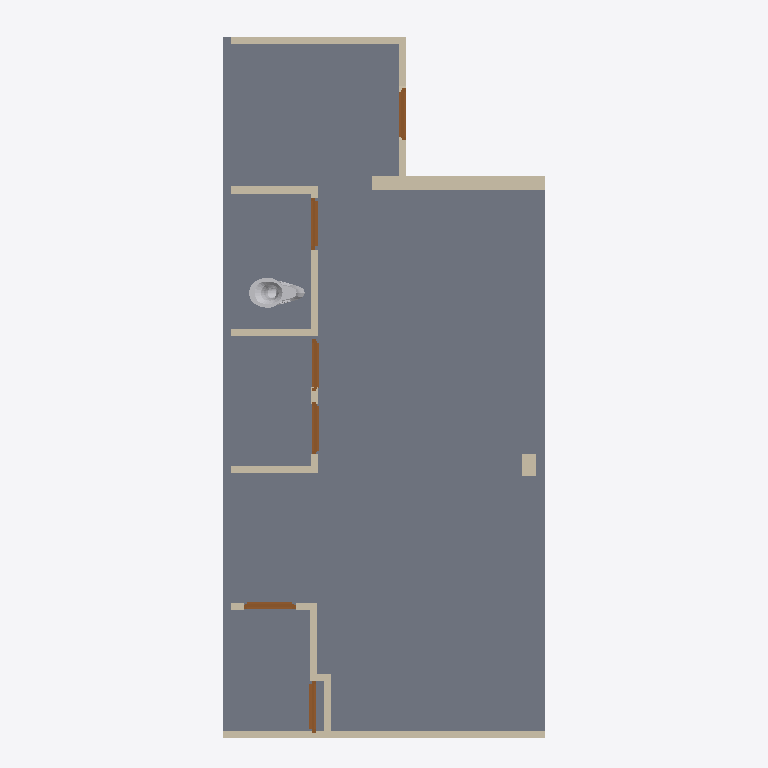
Plan cut of the same IFC building model at storey '00_begane_grond' (level 0.00 m, cut at 1.40 m), seen from above with north up, elements coloured by IFC class: 14 walls (beige), 6 doors (brown), 1 slab (grey), 1 other element (light grey). Cut surfaces are drawn darker.
Extent 4.5 m × 10.0 m × 8.0 m (x, y, z). Storeys (2): 00_begane_grond at 0.00 m; 01_eerste_verdieping at 3.30 m. Elements (74): 21 IfcWall, 15 IfcPipeSegment, 12 IfcPipeFitting, 9 IfcDoor, 9 IfcSlab, 4 IfcBeam, 2 IfcWindow, 1 IfcFlowController, 1 IfcSanitaryTerminal.

HEADER;
FILE_DESCRIPTION(('ViewDefinition[DesignTransferView]'),'2;1');
FILE_NAME('pointcloud_trace.ifc','2024-06-04T17:44:29+02:00',(''),(''),'IfcOpenShell v0.7.0-f7c03db75','BlenderBIM [number]-e0df22f','');
FILE_SCHEMA(('IFC4'));
ENDSEC;
DATA;
#1=IFCPROJECT('1zoEMKC9j6UPiyRi3HcdvX',$,'My Project',$,$,$,$,(#14,#26),#9);
#30=IFCSITE('3NHeqcnFr5RusyaqU00HPh',$,'My Site',$,$,#53,$,$,$,$,$,$,$,$);
#36=IFCBUILDING('37rIheW0j7ZgDecflkAaHV',$,'My Building',$,$,#59,$,$,$,$,$,$);
#42=IFCBUILDINGSTOREY('2eTHEB6rHC4B0c69ajTZ55',$,'00_begane_grond',$,$,#65,$,$,$,$);
#3364=IFCBUILDINGSTOREY('2xkz2OdejAEx$okmpXwOYY',$,'01_eerste_verdieping',$,$,#3374,$,$,$,$);
#2931=IFCSLAB('1O2T8vLuH77w3RsTN7oEMb',$,'Slab',$,$,#3455,#2946,$,$);
#11338=IFCWALL('1VTZpyb1jD5RbBO1BNxcOT',$,'Wall',$,$,#11404,#11345,$,$);
#1365=IFCWALL('3BVC7fuLP1Ww0Z7gx4Y_WA',$,'Wall',$,$,#3385,#1371,$,$);
#13875=IFCSANITARYTERMINAL('0ouVXtIUzBF9QiC3XR2z6Z',$,'10778_Toilet_V2',$,$,#45308,#45298,$,.TOILETPAN.);
#2240=IFCWALL('1wrr4dE9X9PRrBgjwPCPPA',$,'Wall',$,$,#11186,#2246,$,$);
#2694=IFCWALL('0S0ZPzAB99kv3ecn3_ioUx',$,'Wall',$,$,#6715,#2700,$,$);
#2719=IFCWALL('2CH5V_eI1C_x_5NOpH6La6',$,'Wall',$,$,#6700,#2725,$,$);
#2429=IFCWALL('1JDjNuqafD4xYmSbGoAlFC',$,'Wall',$,$,#11160,#2435,$,$);
#2643=IFCWALL('2CpshG5k95IB93Wky4Pf4u',$,'Wall',$,$,#6524,#2649,$,$);
#2822=IFCWALL('3G66OElEn8$PAuI_lEuVtV',$,'Wall',$,$,#6710,#2828,$,$);
#1914=IFCWALL('3sLrz8Pcj2wvQu1of$UU1x',$,'Wall',$,$,#6873,#1920,$,$);
#1694=IFCWALL('0rMPTGE8T3sPP6Bo5pCGTt',$,'Wall',$,$,#6847,#1700,$,$);
#7996=IFCDOOR('1WEsCjl1L4DOrYPPrxW2RP',$,'Door',$,$,#8067,#8022,$,$,$,$,$,$);
#7193=IFCDOOR('3M$NwKGl51J8GPVmKMyXTQ',$,'Door',$,$,#8647,#8182,$,2.0,0.730000019073486,$,.SINGLE_SWING_LEFT.,$);
#13760=IFCDOOR('2IQ13s3193VAyOAQNUtc8k',$,'Door',$,$,#48697,#13855,$,$,$,$,$,$);
#6716=IFCDOOR('2DSh5HtqXEQhGrkjI7yM5X',$,'Door',$,$,#7826,#6742,$,2.0,0.730000019073486,$,.SINGLE_SWING_LEFT.,$);
#7842=IFCDOOR('3qnI2WknT5_xN8CsEn6FKE',$,'Door',$,$,#8652,#8227,$,2.0,0.730000019073486,$,.SINGLE_SWING_RIGHT.,$);
#9665=IFCDOOR('1sxuwLkd5DMPciNI2Tsa1a',$,'Door',$,$,#9741,#9691,$,$,$,$,$,$);
#11191=IFCWALL('38lKCvg852fgUlhrT02mVw',$,'Wall',$,$,#11262,#11198,$,$);
#2033=IFCWALL('3SQYeat3jFyexiuVOUA9EP',$,'Wall',$,$,#6899,#2039,$,$);
#2860=IFCWALL('1zLgxn7nr4MgcNxdgnvXgE',$,'Wall',$,$,#6705,#2866,$,$);
#1826=IFCWALL('0io6S$Rr16awHaYJEjwxZp',$,'Wall',$,$,#6925,#1832,$,$);
ENDSEC;